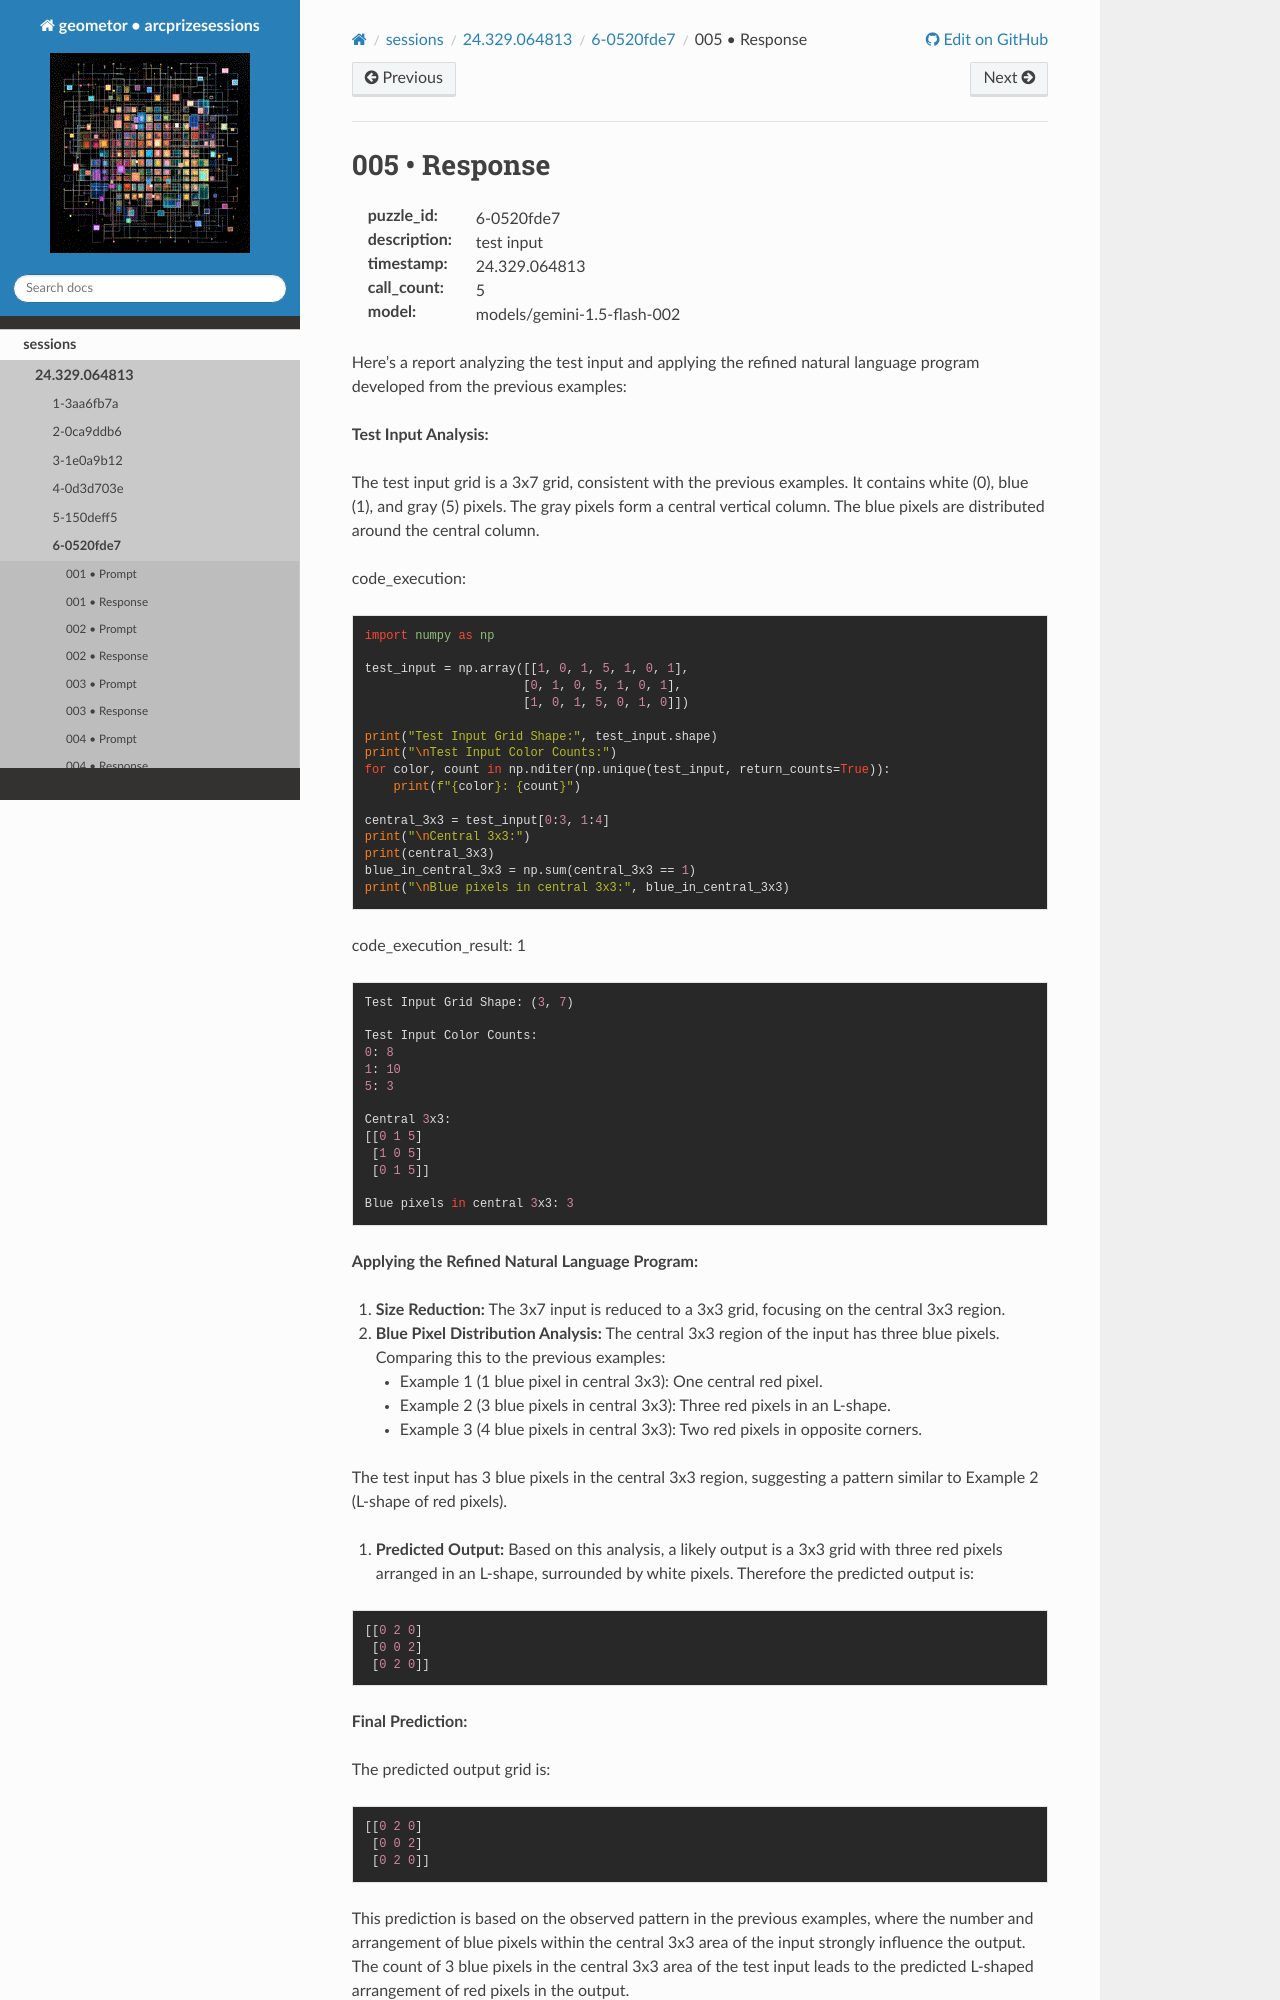

repository: geometor/arcprizesessions · page: sessions/24.329.064813/6-0520fde7/005-response/index.html · generator: sphinx

005 • Response
==============

:puzzle_id: 6-0520fde7
:description: test input
:timestamp: 24.329.064813
:call_count: 5

:model: models/gemini-1.5-flash-002






Here's a report analyzing the test input and applying the refined natural language program developed from the previous examples:

**Test Input Analysis:**

The test input grid is a 3x7 grid, consistent with the previous examples. It contains white (0), blue (1), and gray (5) pixels. The gray pixels form a central vertical column.  The blue pixels are distributed around the central column.






code_execution:






.. code-block:: python


   import numpy as np

   test_input = np.array([[1, 0, 1, 5, 1, 0, 1],
                         [0, 1, 0, 5, 1, 0, 1],
                         [1, 0, 1, 5, 0, 1, 0]])

   print("Test Input Grid Shape:", test_input.shape)
   print("\nTest Input Color Counts:")
   for color, count in np.nditer(np.unique(test_input, return_counts=True)):
       print(f"{color}: {count}")

   central_3x3 = test_input[0:3, 1:4]
   print("\nCentral 3x3:")
   print(central_3x3)
   blue_in_central_3x3 = np.sum(central_3x3 == 1)
   print("\nBlue pixels in central 3x3:", blue_in_central_3x3)






code_execution_result: 1






.. code-block::

   Test Input Grid Shape: (3, 7)

   Test Input Color Counts:
   0: 8
   1: 10
   5: 3

   Central 3x3:
   [[0 1 5]
    [1 0 5]
    [0 1 5]]

   Blue pixels in central 3x3: 3






**Applying the Refined Natural Language Program:**


#. 
   **Size Reduction:** The 3x7 input is reduced to a 3x3 grid, focusing on the central 3x3 region.

#. 
   **Blue Pixel Distribution Analysis:** The central 3x3 region of the input has three blue pixels.  Comparing this to the previous examples:


   * Example 1 (1 blue pixel in central 3x3): One central red pixel.
   * Example 2 (3 blue pixels in central 3x3): Three red pixels in an L-shape.
   * Example 3 (4 blue pixels in central 3x3): Two red pixels in opposite corners.

The test input has 3 blue pixels in the central 3x3 region, suggesting a pattern similar to Example 2 (L-shape of red pixels).


#. **Predicted Output:** Based on this analysis, a likely output is a 3x3 grid with three red pixels arranged in an L-shape, surrounded by white pixels.  Therefore the predicted output is:

.. code-block::

   [[0 2 0]
    [0 0 2]
    [0 2 0]]

**Final Prediction:**

The predicted output grid is:

.. code-block::
